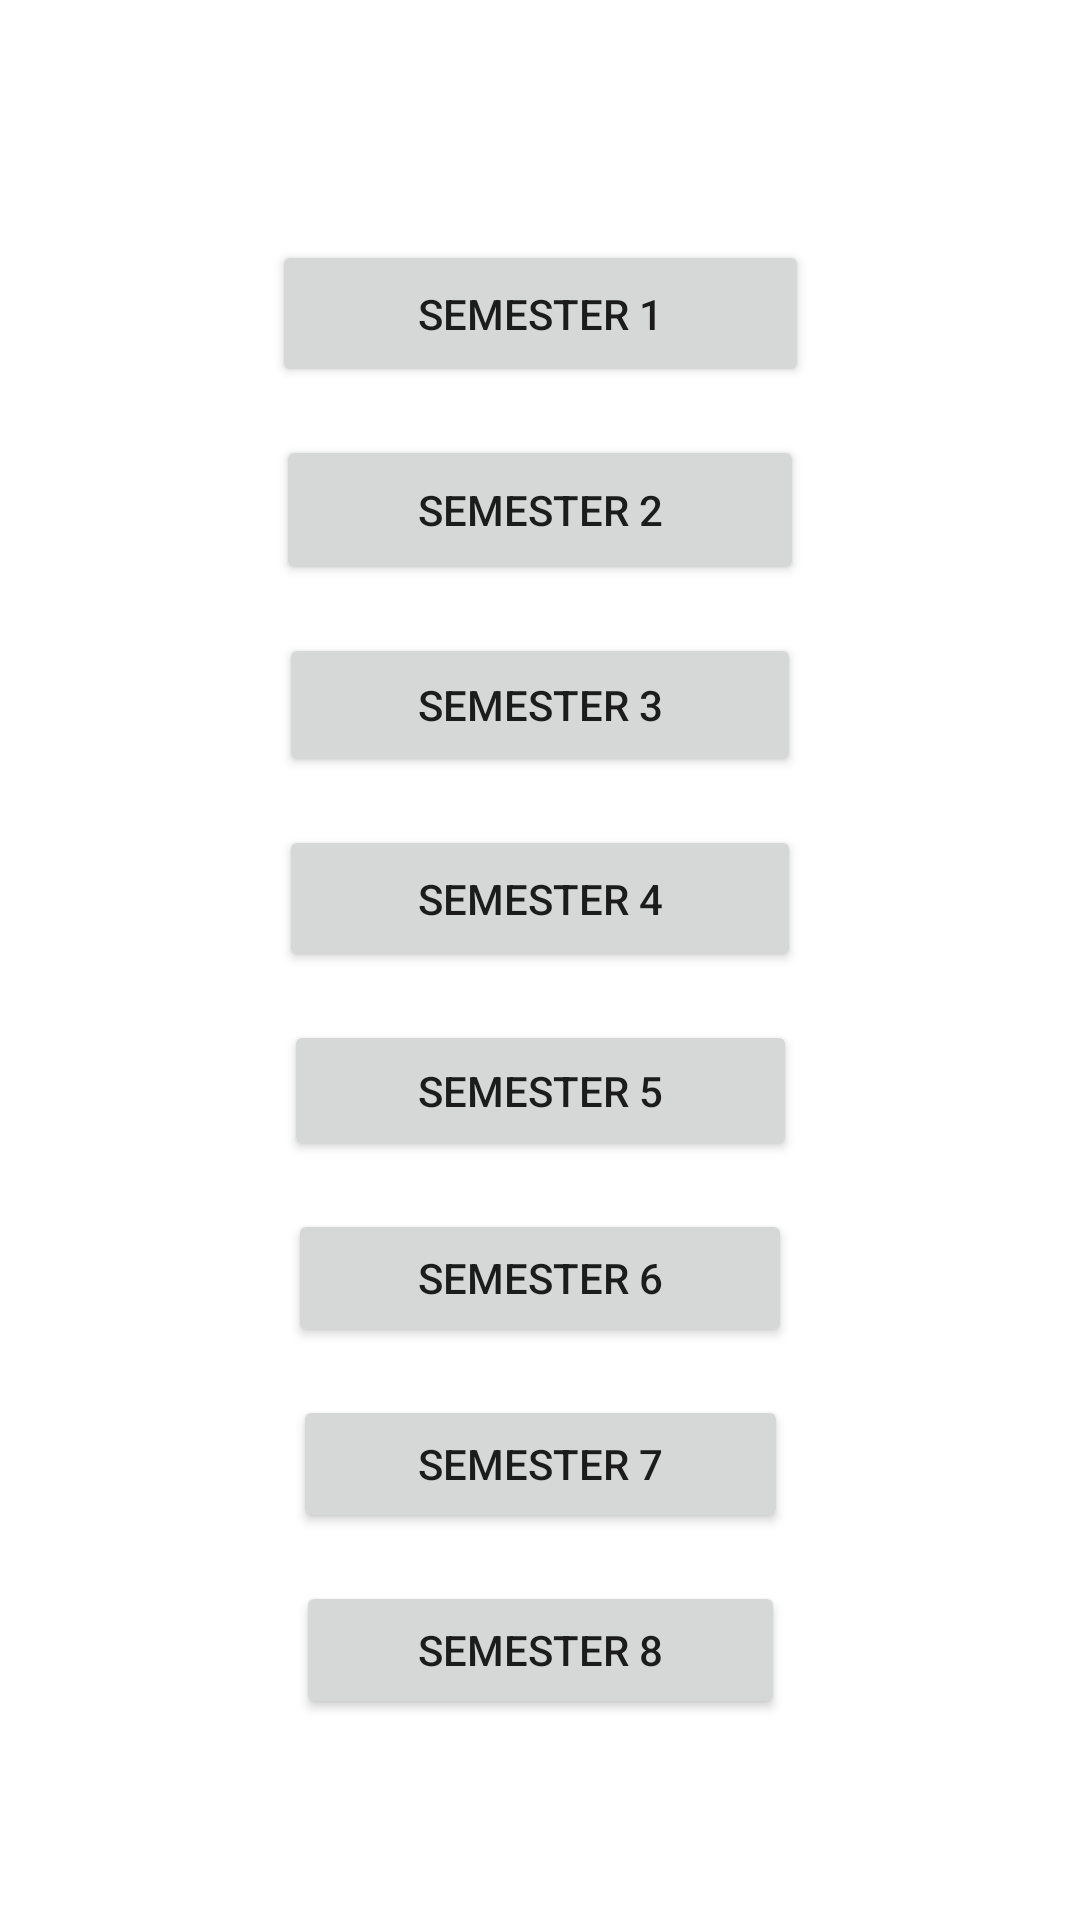

Reconstruct the res/layout file that produces this screen, plus the resources it refers to.
<!-- AndroidManifest.xml: application theme Theme.StudentBuddy -->
<!-- res/layout/activity_attendence.xml -->
<?xml version="1.0" encoding="utf-8"?>
<androidx.constraintlayout.widget.ConstraintLayout xmlns:android="http://schemas.android.com/apk/res/android"
    xmlns:app="http://schemas.android.com/apk/res-auto"
    xmlns:tools="http://schemas.android.com/tools"
    android:background="@drawable/background"
    android:layout_width="match_parent"
    android:layout_height="match_parent"
    tools:context=".Attendence">

    <Button
        android:id="@+id/btnAS1"
        android:layout_width="179dp"
        android:layout_height="49dp"
        android:layout_marginTop="80dp"
        android:onClick="launchAttendenceSem1"
        android:text="@string/semester_1"
        app:layout_constraintEnd_toEndOf="parent"
        app:layout_constraintStart_toStartOf="parent"
        app:layout_constraintTop_toTopOf="parent" />

    <Button
        android:id="@+id/btnAS2"
        android:layout_width="176dp"
        android:layout_height="50dp"
        android:layout_marginTop="16dp"
        android:onClick="launchAttendenceSem2"
        android:text="@string/semester_2"
        app:layout_constraintEnd_toEndOf="parent"
        app:layout_constraintStart_toStartOf="parent"
        app:layout_constraintTop_toBottomOf="@+id/btnAS1" />

    <Button
        android:id="@+id/btnAS3"
        android:layout_width="174dp"
        android:layout_height="48dp"
        android:layout_marginTop="16dp"
        android:onClick="launchAttendenceSem3"
        android:text="@string/semester_3"
        app:layout_constraintEnd_toEndOf="parent"
        app:layout_constraintStart_toStartOf="parent"
        app:layout_constraintTop_toBottomOf="@+id/btnAS2" />

    <Button
        android:id="@+id/btnAS4"
        android:layout_width="174dp"
        android:layout_height="49dp"
        android:layout_marginTop="16dp"
        android:onClick="launchAttendenceSem4"
        android:text="@string/semester_4"
        app:layout_constraintEnd_toEndOf="parent"
        app:layout_constraintStart_toStartOf="parent"
        app:layout_constraintTop_toBottomOf="@+id/btnAS3" />

    <Button
        android:id="@+id/btnAS5"
        android:layout_width="171dp"
        android:layout_height="47dp"
        android:layout_marginTop="16dp"
        android:onClick="launchAttendenceSem5"
        android:text="@string/semester_5"
        app:layout_constraintEnd_toEndOf="parent"
        app:layout_constraintStart_toStartOf="parent"
        app:layout_constraintTop_toBottomOf="@+id/btnAS4" />

    <Button
        android:id="@+id/btnAS6"
        android:layout_width="168dp"
        android:layout_height="46dp"
        android:layout_marginTop="16dp"
        android:onClick="launchAttendenceSem6"
        android:text="@string/semester_6"
        app:layout_constraintEnd_toEndOf="parent"
        app:layout_constraintStart_toStartOf="parent"
        app:layout_constraintTop_toBottomOf="@+id/btnAS5" />

    <Button
        android:id="@+id/btnAS7"
        android:layout_width="165dp"
        android:layout_height="46dp"
        android:layout_marginTop="16dp"
        android:onClick="launchAttendenceSem7"
        android:text="@string/semester_7"
        app:layout_constraintEnd_toEndOf="parent"
        app:layout_constraintStart_toStartOf="parent"
        app:layout_constraintTop_toBottomOf="@+id/btnAS6" />

    <Button
        android:id="@+id/btnAS8"
        android:layout_width="163dp"
        android:layout_height="46dp"
        android:layout_marginTop="16dp"
        android:onClick="launchAttendenceSem8"
        android:text="@string/semester_8"
        app:layout_constraintEnd_toEndOf="parent"
        app:layout_constraintStart_toStartOf="parent"
        app:layout_constraintTop_toBottomOf="@+id/btnAS7" />

</androidx.constraintlayout.widget.ConstraintLayout>
<!-- resources referenced by this layout -->
<resources>
  <string name="semester_1">Semester 1</string>
  <string name="semester_2">Semester 2</string>
  <string name="semester_3">Semester 3</string>
  <string name="semester_4">Semester 4</string>
  <string name="semester_5">Semester 5</string>
  <string name="semester_6">Semester 6</string>
  <string name="semester_7">Semester 7</string>
  <string name="semester_8">Semester 8</string>
  <style name="Theme.StudentBuddy" parent="Theme.MaterialComponents.DayNight.DarkActionBar">
          
          <item name="colorPrimary">@color/purple_500</item>
          <item name="colorPrimaryVariant">@color/purple_700</item>
          <item name="colorOnPrimary">@color/white</item>
          
          <item name="colorSecondary">@color/teal_200</item>
          <item name="colorSecondaryVariant">@color/teal_700</item>
          <item name="colorOnSecondary">@color/black</item>
          
          <item name="android:statusBarColor" tools:targetApi="l">?attr/colorPrimaryVariant</item>
          
      </style>
  <!-- not gathered from this repository: default colours our renderer supplied (Android Studio template values) -->
  <color name="purple_500">#FF6200EE</color>
  <color name="purple_700">#FF3700B3</color>
  <color name="teal_200">#FF03DAC5</color>
  <color name="teal_700">#FF018786</color>
  <color name="black">#FF000000</color>
  <color name="white">#FFFFFFFF</color>
</resources>
